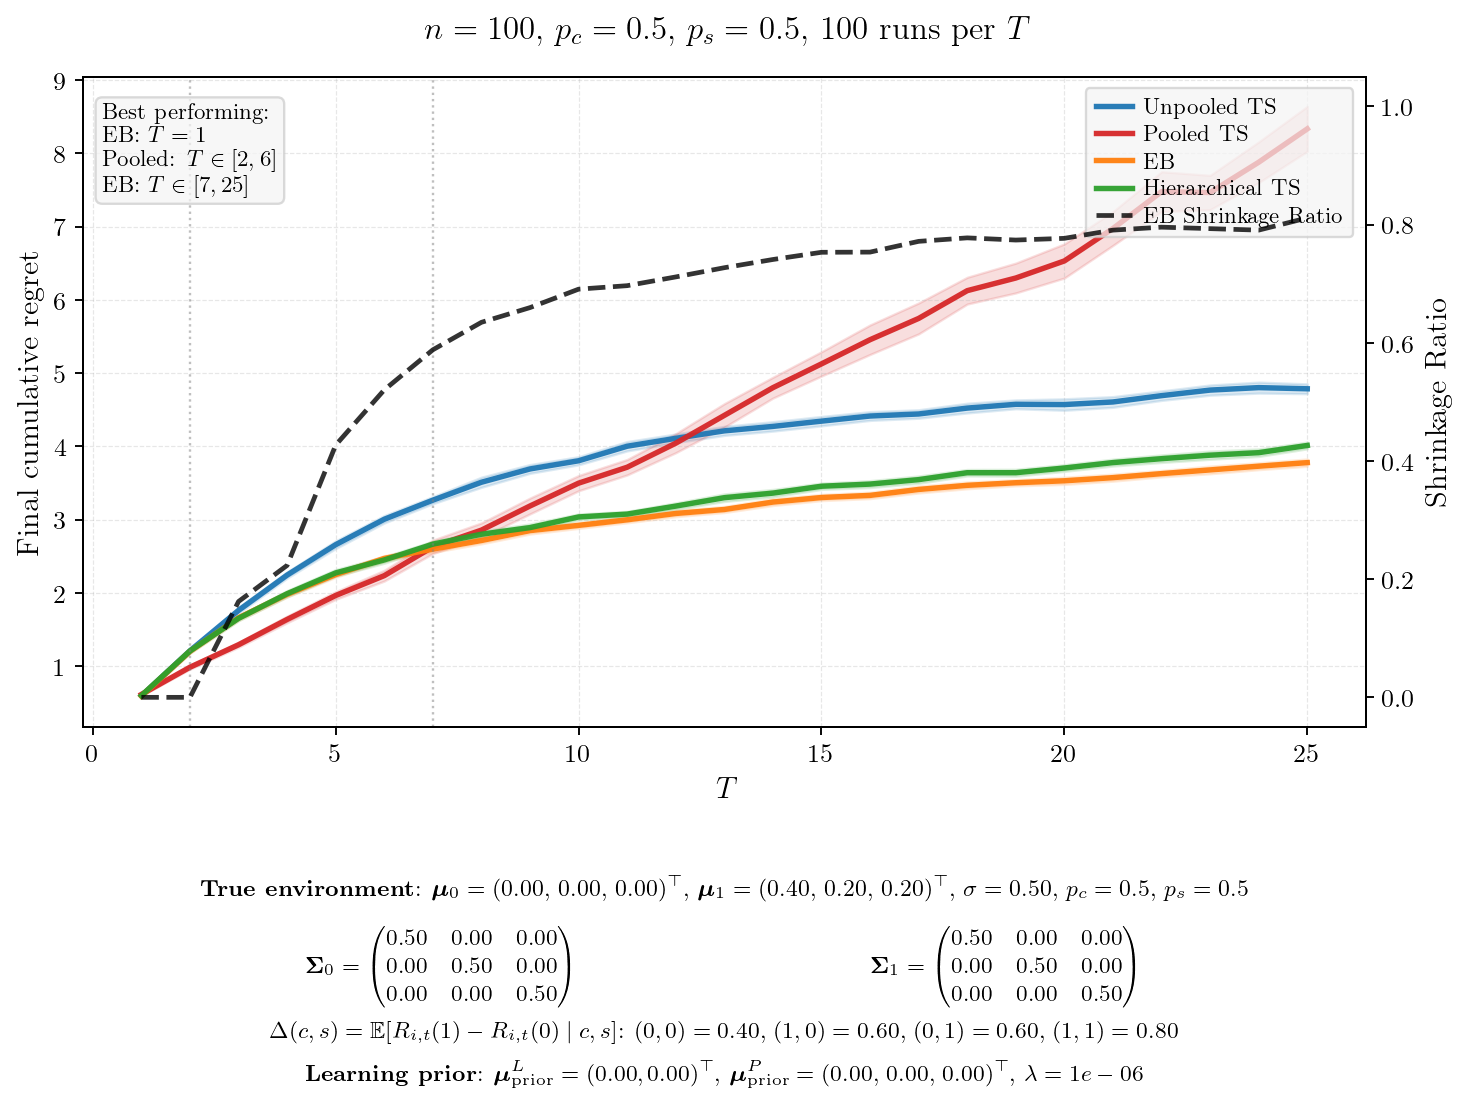

The file beside this chart, header and first rows:
T, mean_unpooled, se_unpooled, mean_pooled, se_pooled, mean_eb, se_eb, mean_hier, se_hier, final_shrinkage, winner
1, 0.5944, 0.0090, 0.6140, 0.0094, 0.5916, 0.0088, 0.5979, 0.0080, 0.0000, EB
2, 1.21, 0.0140, 0.9854, 0.0133, 1.203, 0.0137, 1.207, 0.0135, 0.0000, Pooled
3, 1.762, 0.0198, 1.292, 0.0174, 1.66, 0.0182, 1.653, 0.0167, 0.1622, Pooled
4, 2.244, 0.0214, 1.638, 0.0231, 1.981, 0.0194, 1.989, 0.0217, 0.2233, Pooled
5, 2.658, 0.0269, 1.965, 0.0267, 2.251, 0.0193, 2.273, 0.0234, 0.4269, Pooled
6, 3.005, 0.0260, 2.236, 0.0375, 2.471, 0.0192, 2.45, 0.0228, 0.5203, Pooled
7, 3.266, 0.0246, 2.629, 0.0467, 2.598, 0.0227, 2.666, 0.0203, 0.5881, EB
8, 3.511, 0.0353, 2.857, 0.0501, 2.715, 0.0231, 2.801, 0.0225, 0.6346, EB
9, 3.692, 0.0305, 3.187, 0.0550, 2.85, 0.0239, 2.891, 0.0254, 0.6595, EB
10, 3.804, 0.0283, 3.498, 0.0529, 2.922, 0.0209, 3.037, 0.0207, 0.6907, EB
11, 4.002, 0.0326, 3.716, 0.0538, 2.998, 0.0209, 3.076, 0.0192, 0.6966, EB
12, 4.11, 0.0300, 4.044, 0.0662, 3.084, 0.0224, 3.185, 0.0226, 0.7114, EB
13, 4.212, 0.0316, 4.423, 0.0816, 3.139, 0.0211, 3.3, 0.0264, 0.7270, EB
14, 4.273, 0.0328, 4.802, 0.0725, 3.24, 0.0239, 3.362, 0.0256, 0.7409, EB
15, 4.345, 0.0327, 5.127, 0.0845, 3.302, 0.0216, 3.456, 0.0221, 0.7531, EB
16, 4.415, 0.0304, 5.457, 0.1027, 3.331, 0.0223, 3.485, 0.0241, 0.7534, EB
17, 4.442, 0.0294, 5.747, 0.1076, 3.412, 0.0243, 3.546, 0.0255, 0.7716, EB
18, 4.523, 0.0337, 6.126, 0.0931, 3.468, 0.0236, 3.641, 0.0225, 0.7775, EB
19, 4.574, 0.0307, 6.299, 0.1038, 3.504, 0.0215, 3.641, 0.0242, 0.7738, EB
20, 4.571, 0.0399, 6.532, 0.1188, 3.53, 0.0253, 3.705, 0.0233, 0.7767, EB
21, 4.607, 0.0372, 6.975, 0.1178, 3.573, 0.0244, 3.779, 0.0240, 0.7906, EB
22, 4.693, 0.0330, 7.478, 0.1390, 3.628, 0.0224, 3.832, 0.0262, 0.7956, EB
23, 4.769, 0.0354, 7.466, 0.1197, 3.679, 0.0267, 3.88, 0.0285, 0.7931, EB
24, 4.803, 0.0382, 7.879, 0.1419, 3.73, 0.0239, 3.914, 0.0262, 0.7906, EB
25, 4.787, 0.0342, 8.335, 0.1566, 3.778, 0.0254, 4.013, 0.0234, 0.8112, EB
